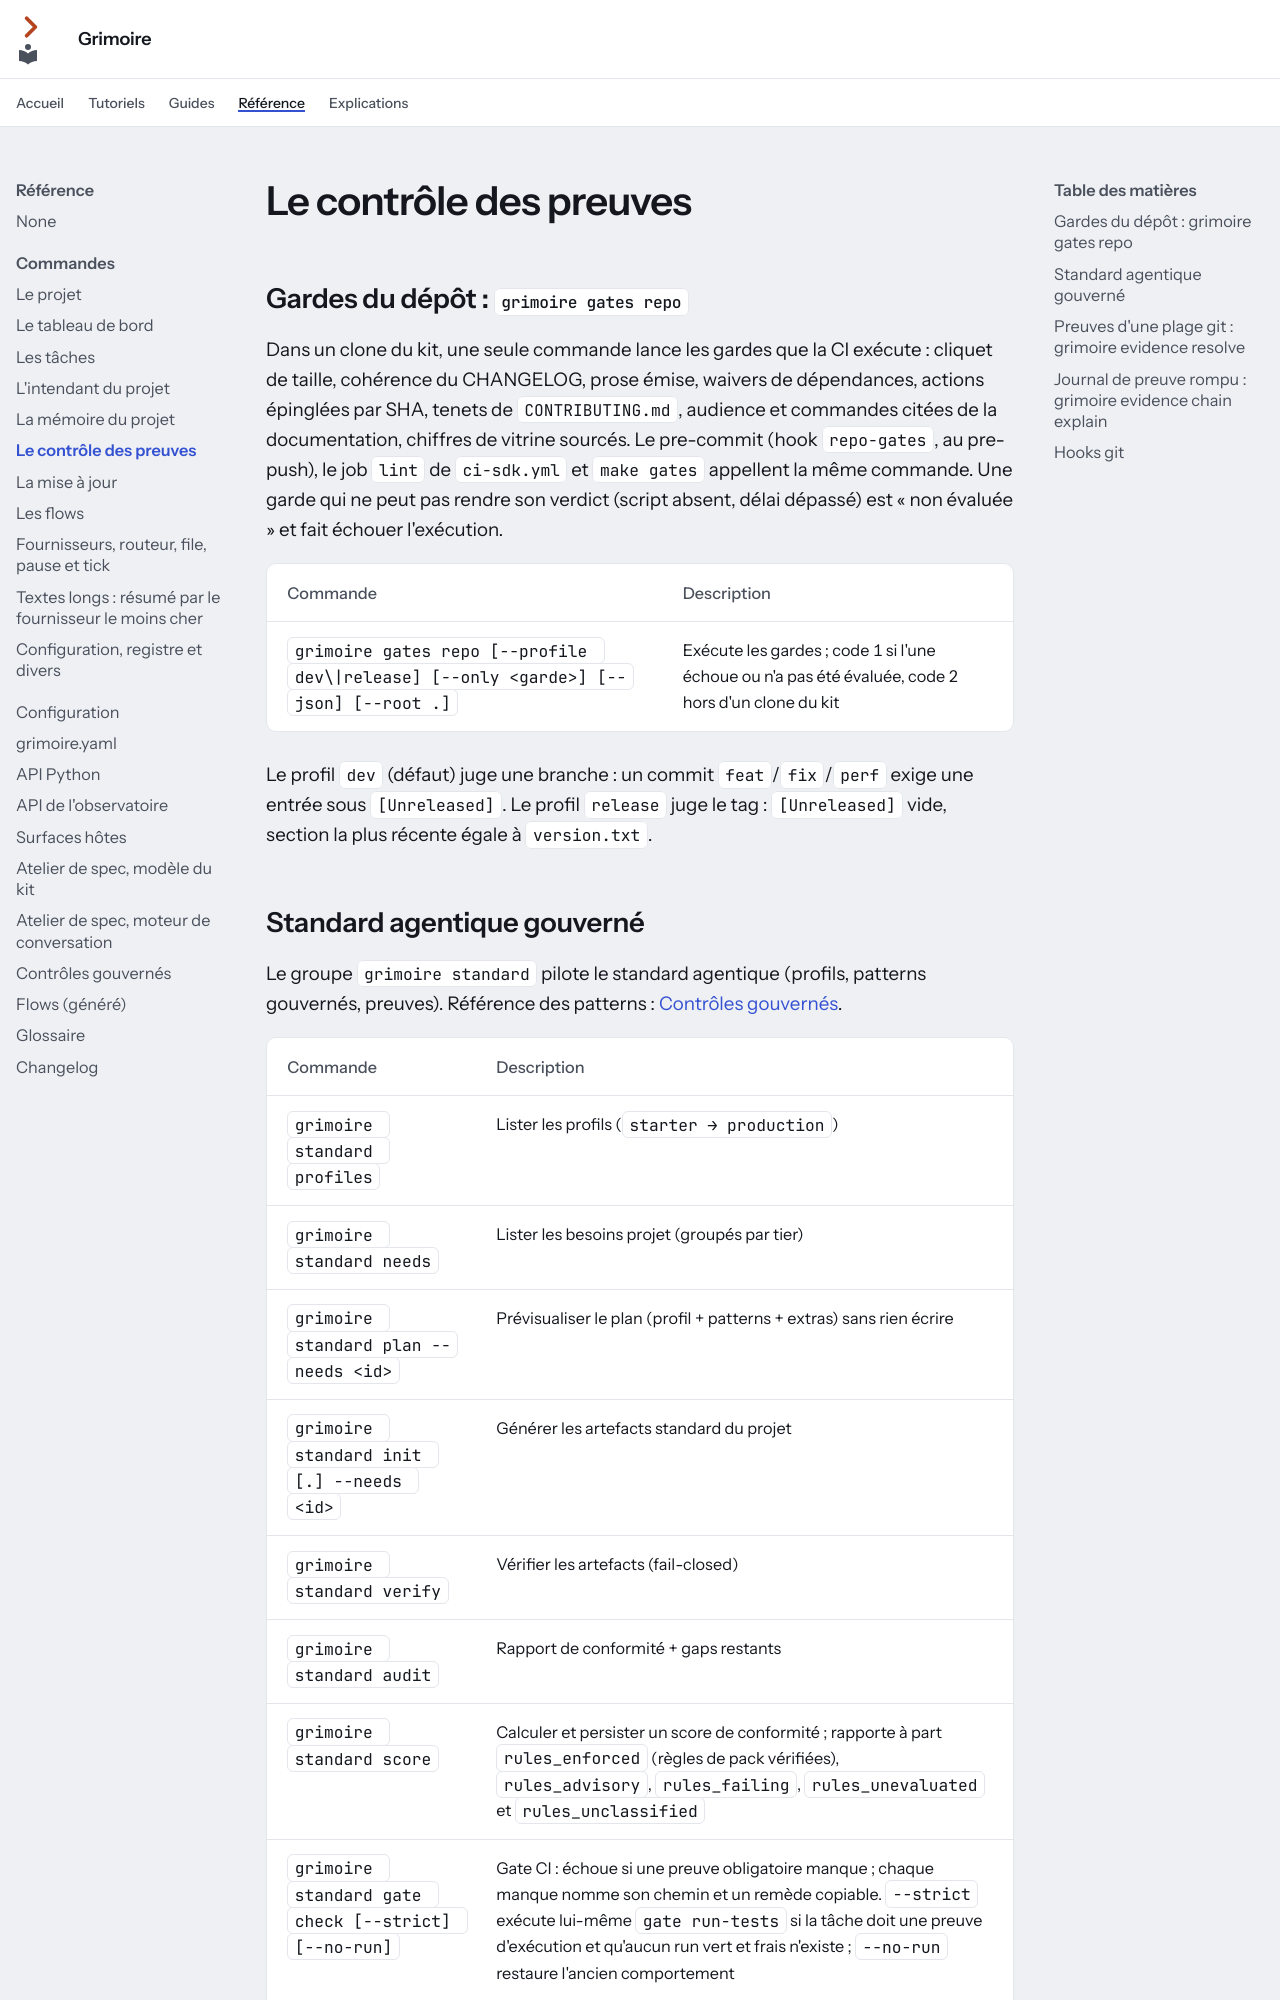

repository: Guilhem-Bonnet/Grimoire-kit · page: reference/cli/preuve/index.html · generator: mkdocs

---
audience: référence
---

# Le contrôle des preuves

## Gardes du dépôt : `grimoire gates repo`

Dans un clone du kit, une seule commande lance les gardes que la CI exécute :
cliquet de taille, cohérence du CHANGELOG, prose émise, waivers de dépendances,
actions épinglées par SHA, tenets de `CONTRIBUTING.md`, audience et commandes
citées de la documentation, chiffres de vitrine sourcés. Le pre-commit
(hook `repo-gates`, au pre-push), le job `lint` de `ci-sdk.yml` et `make gates`
appellent la même commande. Une garde qui ne peut pas rendre son verdict (script
absent, délai dépassé) est « non évaluée » et fait échouer l'exécution.

| Commande | Description |
| --- | --- |
| `grimoire gates repo [--profile dev\|release] [--only <garde>] [--json] [--root .]` | Exécute les gardes ; code 1 si l'une échoue ou n'a pas été évaluée, code 2 hors d'un clone du kit |

Le profil `dev` (défaut) juge une branche : un commit `feat`/`fix`/`perf` exige
une entrée sous `[Unreleased]`. Le profil `release` juge le tag : `[Unreleased]`
vide, section la plus récente égale à `version.txt`.
